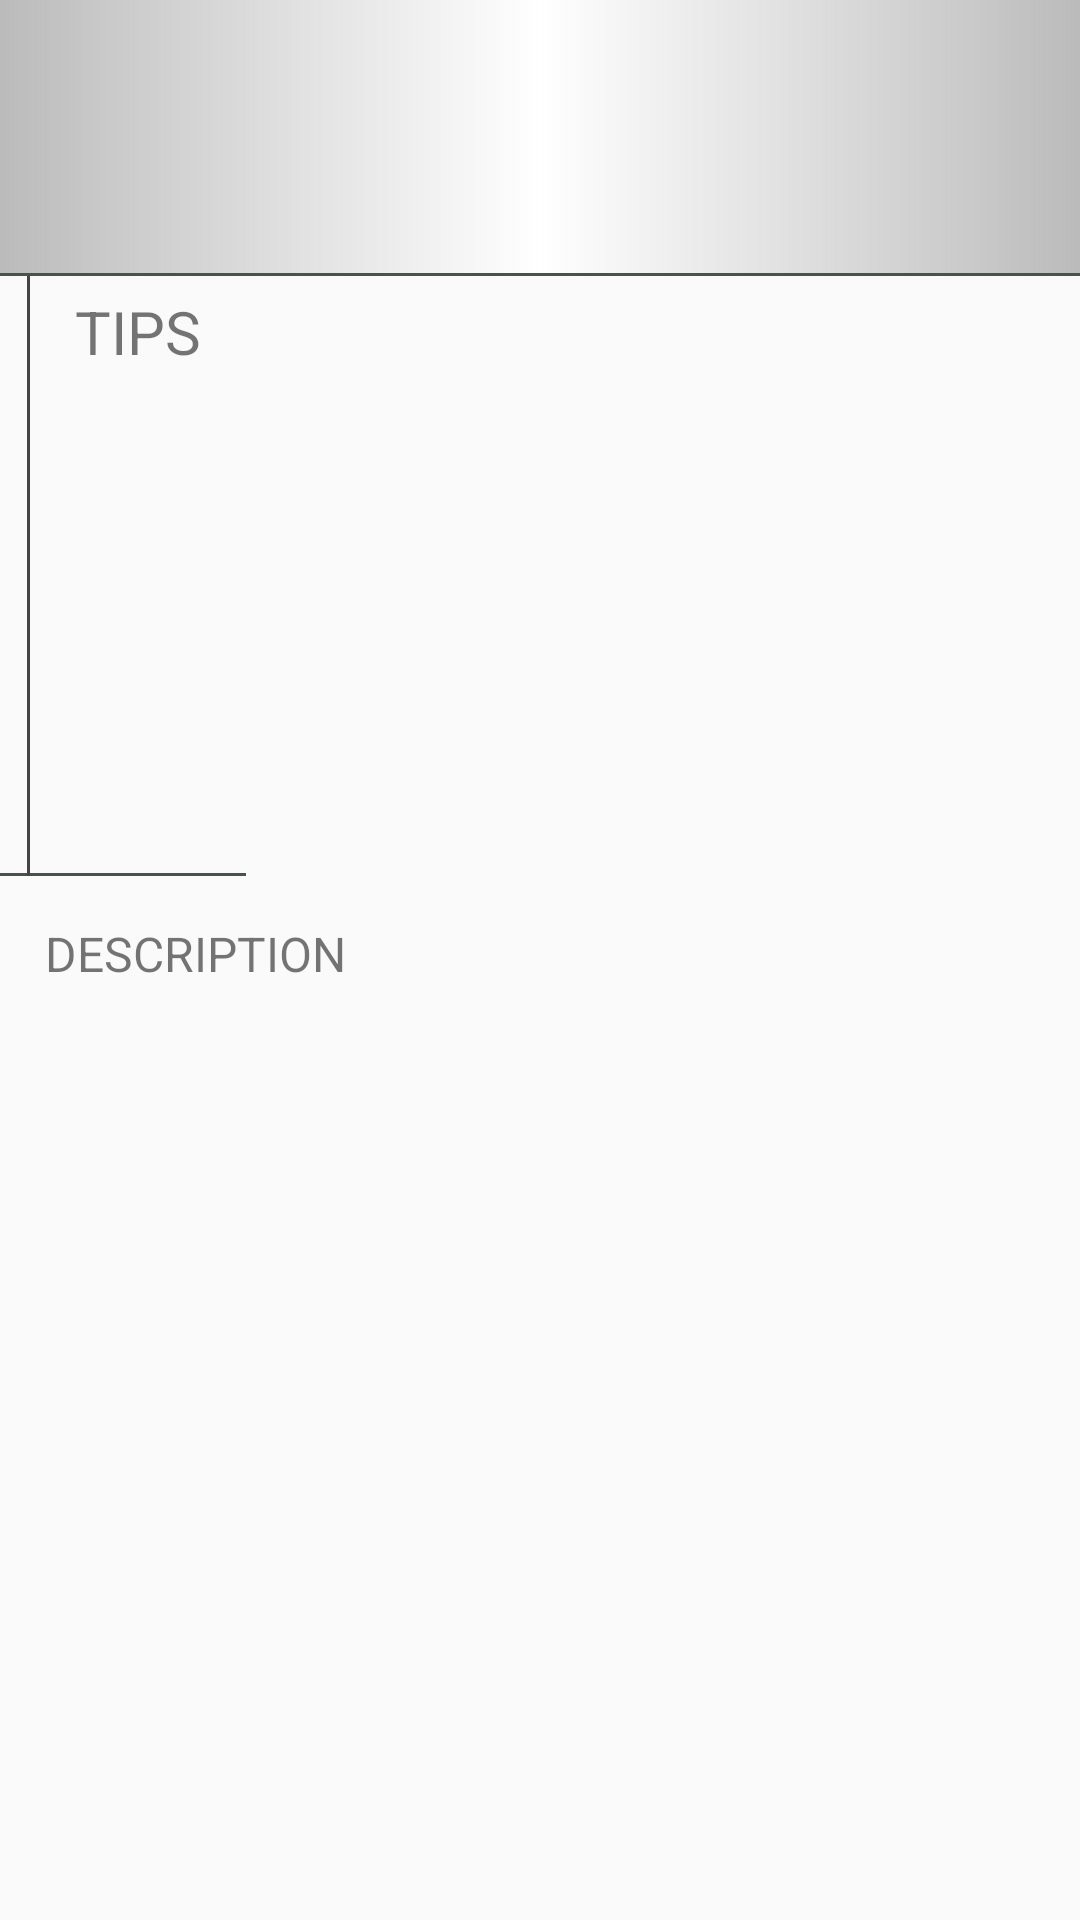

Reconstruct the res/layout file that produces this screen, plus the resources it refers to.
<!-- AndroidManifest.xml: application theme AppTheme -->
<!-- res/layout/activity_beer.xml -->
<LinearLayout xmlns:android="http://schemas.android.com/apk/res/android"
    xmlns:tools="http://schemas.android.com/tools"
    android:id="@+id/linear_beer_layout"
    android:layout_width="match_parent"
    android:layout_height="match_parent"
    android:orientation="vertical"
    tools:context=".BeerActivity">

    <LinearLayout
        android:layout_width="match_parent"
        android:layout_height="wrap_content"
        android:background="@drawable/title_border_bottom"
        android:orientation="vertical">

        <TextView
            android:id="@+id/activity_beer_name"
            android:layout_width="match_parent"
            android:layout_height="wrap_content"
            android:layout_marginBottom="5dp"
            android:layout_marginEnd="15dp"
            android:layout_marginStart="15dp"
            android:layout_marginTop="5dp"
            android:gravity="center"
            android:textColor="@color/colorPrimary"
            android:textSize="32sp"
            android:textStyle="bold"></TextView>

        <TextView
            android:id="@+id/activity_beer_tagline"
            android:layout_width="match_parent"
            android:layout_height="wrap_content"
            android:layout_marginBottom="5dp"
            android:layout_marginEnd="15dp"
            android:layout_marginStart="15dp"
            android:layout_marginTop="5dp"
            android:gravity="center"
            android:textSize="14sp"
            android:textStyle="bold"></TextView>
    </LinearLayout>

    <LinearLayout
        android:layout_width="wrap_content"
        android:layout_height="wrap_content"
        android:background="@drawable/border"
        android:orientation="horizontal">

        <ImageView
            android:id="@+id/activity_beer_icon"
            android:layout_width="wrap_content"
            android:layout_height="200dip"
            android:background="@drawable/title_border_right"
            android:contentDescription="beer"
            android:gravity="center"
            android:paddingVertical="10dp" />

        <LinearLayout
            android:layout_width="match_parent"
            android:layout_height="wrap_content"
            android:orientation="vertical">
            <TextView
                android:layout_width="match_parent"
                android:layout_height="wrap_content"
                android:paddingVertical="5dip"
                android:paddingHorizontal="15dip"
                android:text="TIPS"
                android:textFontWeight="700"
                android:textSize="20sp"></TextView>

            <TextView
                android:id="@+id/activity_beer_brewer_tips"
                android:layout_width="match_parent"
                android:layout_height="wrap_content"
                android:layout_marginBottom="5dp"
                android:layout_marginEnd="15dp"
                android:layout_marginStart="15dp"
                android:layout_marginTop="5dp"
                android:textSize="16sp"></TextView>
        </LinearLayout>
    </LinearLayout>

    <TextView
        android:layout_width="match_parent"
        android:layout_height="wrap_content"
        android:padding="15dip"
        android:text="DESCRIPTION"
        android:textFontWeight="700"
        android:textSize="16sp"></TextView>

    <ScrollView
        android:layout_width="match_parent"
        android:layout_height="match_parent"
        android:paddingBottom="10dip">

        <TextView
            android:id="@+id/activity_beer_desc"
            android:layout_width="match_parent"
            android:layout_height="match_parent"
            android:layout_marginEnd="15dp"
            android:layout_marginStart="15dp"
            android:layout_marginTop="5dp"
            android:paddingBottom="15dp"
            android:textSize="13sp"></TextView>

    </ScrollView>


</LinearLayout>
<!-- resources referenced by this layout -->
<resources>
  <color name="colorPrimary">#465646</color>
  <!-- drawable border (drawable) -->
  <?xml version="1.0" encoding="utf-8"?>
  <layer-list xmlns:android="http://schemas.android.com/apk/res/android">
      <item
          android:top="-2dp"
          android:left="-2dp"
          android:right="-2dp">
  
          <shape xmlns:android="http://schemas.android.com/apk/res/android"
              android:shape="rectangle">
              <stroke
                  android:width="1dp"
                  android:color="@color/colorPrimary" />
          </shape>
      </item>
  </layer-list>
  <!-- drawable title_border_bottom (drawable) -->
  <?xml version="1.0" encoding="utf-8"?>
  <layer-list xmlns:android="http://schemas.android.com/apk/res/android">
      <item
          android:left="-2dp"
          android:right="-2dp"
          android:top="-2dp">
          <shape xmlns:android="http://schemas.android.com/apk/res/android"
              android:shape="rectangle">
              <stroke
                  android:width="1dp"
                  android:color="@color/colorPrimary" />
              <gradient
                  android:centerColor="#fff"
                  android:endColor="#cdababab"
                  android:startColor="#cdababab"></gradient>
              <padding
                  android:bottom="5dip"
                  android:left="5dip"
                  android:right="5dip"
                  android:top="5dip" />
          </shape>
      </item>
  </layer-list>
  <!-- drawable title_border_right (drawable) -->
  <?xml version="1.0" encoding="utf-8"?>
  <layer-list xmlns:android="http://schemas.android.com/apk/res/android">
      <item
          android:left="-2dp"
          android:top="-2dp"
          android:bottom="-2dp">
          <shape xmlns:android="http://schemas.android.com/apk/res/android"
              android:shape="rectangle">
              <stroke
                  android:width="1dp"
                  android:color="#444" />
              <padding
                  android:bottom="5dip"
                  android:left="5dip"
                  android:right="5dip"
                  android:top="5dip" />
          </shape>
      </item>
  </layer-list>
  <style name="AppTheme" parent="Theme.AppCompat.Light.DarkActionBar">
          
          <item name="colorPrimary">@color/colorPrimary</item>
          <item name="colorPrimaryDark">@color/colorPrimaryDark</item>
          <item name="colorAccent">@color/colorAccent</item>
          <item name="colorButtonNormal">@color/colorTitle</item>
      </style>
  <color name="colorPrimaryDark">#2e2e2e</color>
  <color name="colorAccent">#DEDEDE</color>
  <color name="colorTitle">#a5b9a5</color>
</resources>
